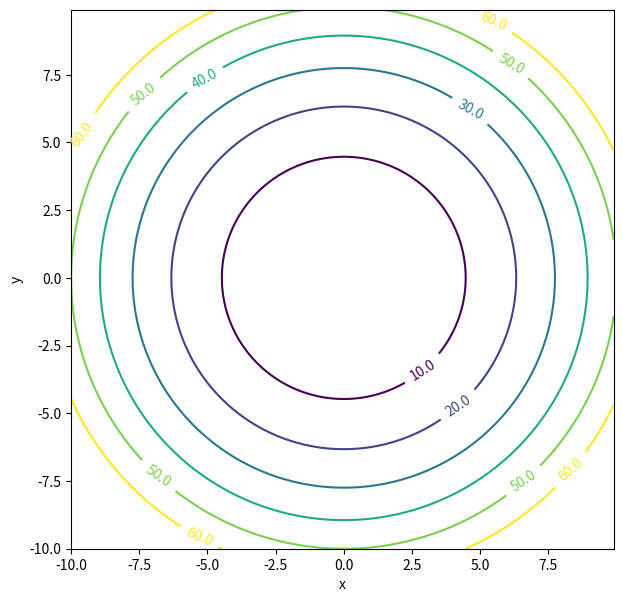

The matplotlib source for this figure:
import numpy as np
from mpl_toolkits.mplot3d import Axes3D
import matplotlib.pyplot as plt
from matplotlib import cm
from matplotlib.ticker import LinearLocator, FormatStrFormatter


def f(x, y):
    """
    定义二维矢量函数,描述一个 向量场 ,其中每个点(x, y)的向量由(-2*y, x)表示
    :param x:"'
    :param y:
    :return: 二维向量 (-2 * y, x)
    """
    # return -2 * y, x
    # return -x, -y
    return 0.5 * (x**2 + y**2)


def u(x, y):
    """
    利用U(x, y) = 1/2(x**2 + y**2)来定义一个标量场
    """
    return 0.5 * (x**2 + y**2)


def plot_vector_field(f, xmin, xmax, ymin, ymax, xstep=1, ystep=1):
    """
    绘制向量场函数
    np.meshgrid: 生成两个二维数组X和Y,表示给定范围内所有(x,y)的坐标网格
    np.vectorize: 将标量函数f(x, y)转化为可接受数组输入的函数,U 和 V 表示网格上每个(x,y)点处向量的x和y分量
    plt.quiver函数绘制二维向量场X和Y是网格坐标，U和V是对应处的向量分量
    plt.gcf()获取当前Figure对象, 并设置图形大小7*7
    """
    X,  Y = np.meshgrid(np.arange(xmin, xmax, xstep), np.arange(ymin, ymax, ystep))
    U = np.vectorize(lambda x, y: f(x, y)[0])(X, Y)
    V = np.vectorize(lambda x, y: f(x, y)[1])(X, Y)
    plt.quiver(X, Y, U, V, color='red')
    fig = plt.gcf()
    fig.set_size_inches(7, 7)


def plot_scalar_field(f, xmin, xmax, ymin, ymax, xstep=0.25, ystep=0.25, c=None,
                      cmap=cm.coolwarm, alpha=1, antialiased=False):
    """
    plot_scalar_field 函数接收一个定义标量场的函数，以及x和y的边界，并绘制出代表该场的三维点的表面;
    随着距离原点(0，0)越来越远，势能也会越来越大。在所有的径向方向上，图形的高度都会增加，即U值增大
    """
    fig = plt.figure()
    fig.set_size_inches(7, 7)
    ax = fig.add_subplot(111, projection='3d')  # 使用add_subplot 创建3D轴对象,111表示1*1网格中第一个子图

    fv = np.vectorize(f)

    # Make data.
    X = np.arange(xmin, xmax, xstep)
    Y = np.arange(ymin, ymax, ystep)
    X, Y = np.meshgrid(X, Y)
    Z = fv(X, Y)

    # Plot the surface.
    surf = ax.plot_surface(X, Y, Z, cmap=cmap, color=c, alpha=alpha,
                           linewidth=0, antialiased=antialiased)


def scalar_field_heatmap(f, xmin, xmax, ymin, ymax, xstep=0.1, ystep=0.1):
    """
    scalar_field_heatmap函数来绘制势能函数(热图)
    靠近(0, 0)的地方，颜色较深，意味着U(x, y)的值较小。在图的边缘，颜色较浅，意味着U(x, y)的值较大
    """
    fig = plt.figure()
    fig.set_size_inches(7, 7)

    fv = np.vectorize(f)

    X = np.arange(xmin, xmax, xstep)
    Y = np.arange(ymin, ymax, ystep)
    X, Y = np.meshgrid(X, Y)

    # https://stackoverflow.com/a/54088910/1704140
    z = fv(X, Y)

    #     # x and y are bounds, so z should be the value *inside* those bounds.
    #     # Therefore, remove the last value from the z array.
    #     z = z[:-1, :-1]
    #     z_min, z_max = -z.min(), z.max()

    fig, ax = plt.subplots()

    c = ax.pcolormesh(X, Y, z, cmap='plasma')
    # set the limits of the plot to the limits of the data
    ax.axis([X.min(), X.max(), Y.min(), Y.max()])
    fig.colorbar(c, ax=ax)
    plt.xlabel('x')
    plt.ylabel('y')


def scalar_field_contour(f, xmin, xmax, ymin, ymax, levels=None):
    """
    标量场绘制成等高线图,可以将其解释为U(x, y)在离原点越远的地方越陡峭
    """
    fv = np.vectorize(f)

    X = np.arange(xmin, xmax, 0.1)
    Y = np.arange(ymin, ymax, 0.1)
    X, Y = np.meshgrid(X, Y)

    # https://stackoverflow.com/a/54088910/1704140
    Z = fv(X, Y)

    fig, ax = plt.subplots()
    CS = ax.contour(X, Y, Z, levels=levels)
    ax.clabel(CS, inline=1, fontsize=10, fmt='%1.1f')
    plt.xlabel('x')
    plt.ylabel('y')
    fig.set_size_inches(7, 7)


# 从-5到5的范围,绘制函数f(x, y)的向量场
# plot_vector_field(f, -5, 5, -5, 5)
# plot_scalar_field(u, -5, 5, -5, 5)
# scalar_field_heatmap(u, -5, 5, -5, 5)
scalar_field_contour(u, -10, 10, -10, 10, levels=[10, 20, 30, 40, 50, 60])

# 显示调用plt.show()打开图形界面
plt.show()
